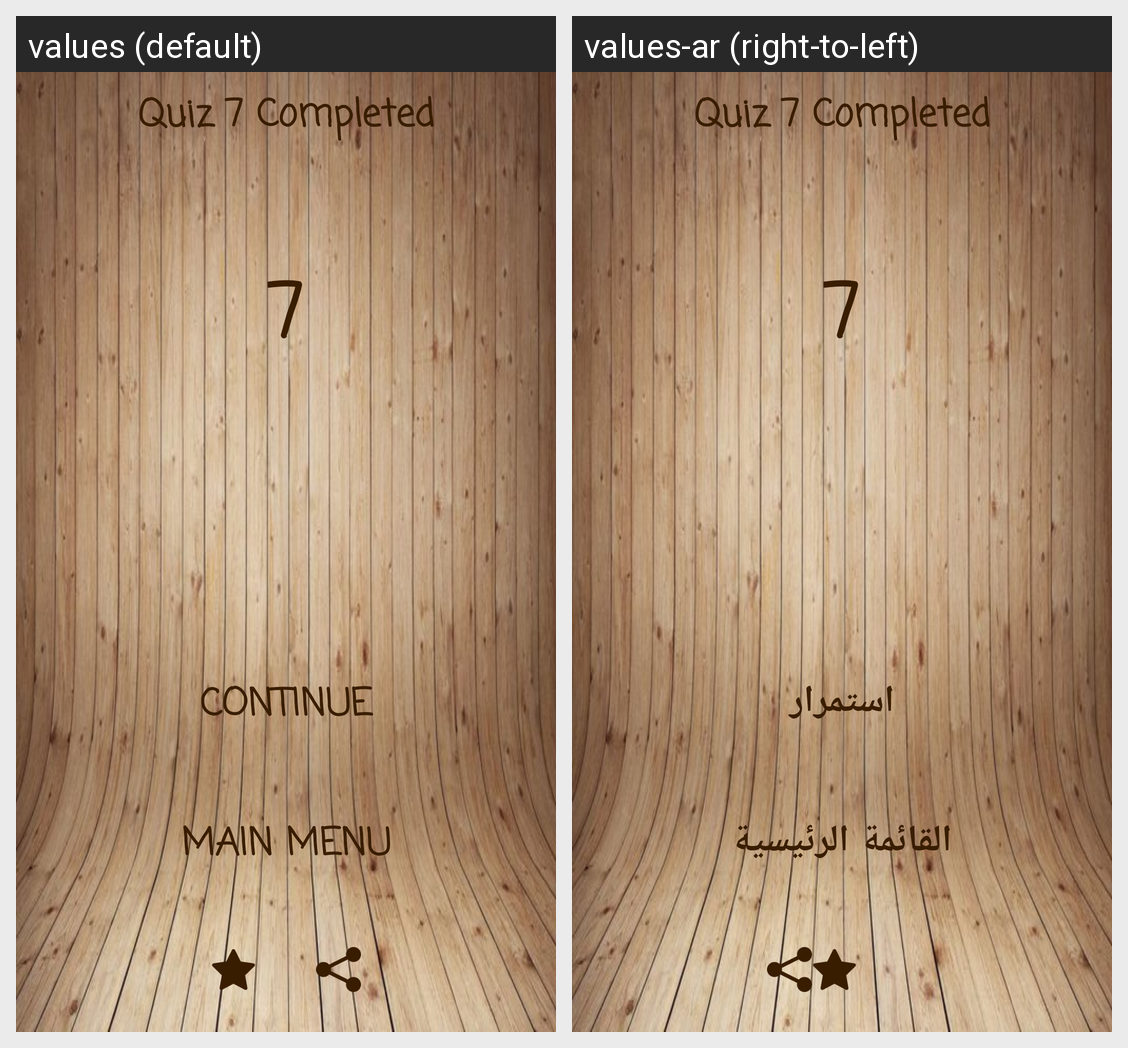

Locale-by-locale string values for the Android screen shown in this grid:
Android screen res/layout/activity_trophy_inter7.xml rendered under 2 locales, left to right: values (default), values-ar (right-to-left). Device: Nexus 5 (rendered at 1080×1920; each locale shown at half size, 540×960, under a caption strip naming it); theme AppTheme.
Strings drawn on this screen, with the default value and each locale's value (text and hints the layout hard-codes, and strings that could not be matched under every locale, appear in the picture but are not listed):

quiz7
  values: Quiz 7 Completed
  values-ar: Quiz 7 Completed  [not translated; the default value is used]

contin
  values: Continue
  values-ar: استمرار

mainmenu
  values: Main Menu
  values-ar: القائمة الرئيسية
